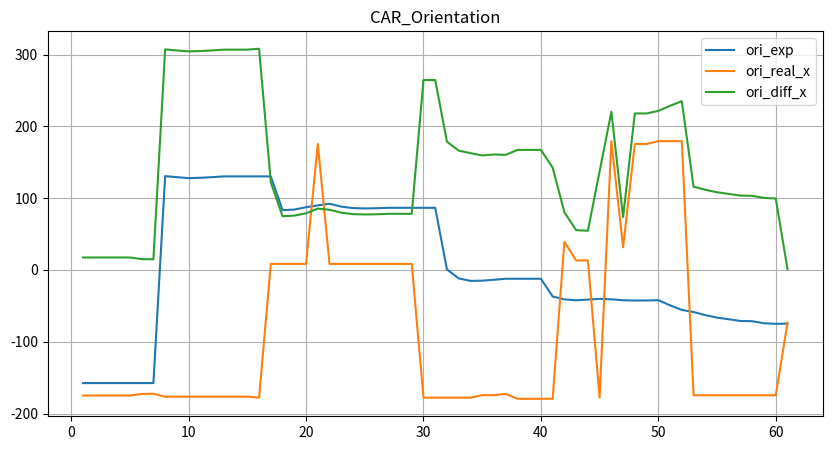

Generate this figure with matplotlib:
# -*- coding:utf8 -*-
"""生成图片"""

import numpy as np
import matplotlib.path as mpath
import matplotlib.patches as mpatches
import matplotlib.pyplot as plt
import numpy
import traceback
import logging
logger = logging.getLogger()


def generate_bar(data_list, save_path, x_value=[], x_label='', y_label='', title=''):
    """
    generate bar
    data_list = [{‘data’: [1, 2, 3], 'label': 'expect uuid count/second'}, {‘data’: [1, 2, 3], 'label': 'expect uuid count/second'},]
    """
    if not data_list:
        return False, 'data_list can not be empty'

    fig, ax = plt.subplots(figsize=(10, 8))
    # x axis value
    if x_value:
        x = x_value
    else:
        x = np.arange(1, len(data_list[0]['data'])+1)  # the label locations
    width = 0.2  # the width of the bars

    for i, data in enumerate(data_list):
        if i % 2 == 0:
            rects = ax.bar(x - width / 2, data['data'], width, label=data['label'])
        else:
            rects = ax.bar(x + width / 2, data['data'], width, label=data['label'])
        auto_label(ax, rects)

    if x_label:
        ax.set_xlabel(x_label)
    if y_label:
        ax.set_ylabel(y_label)
    if title:
        ax.set_title(title)
    ax.legend()
    fig.tight_layout()
    # plt.show()
    fig.savefig(save_path, dpi=600)
    return True, ''


def generate_bar_rows(data_list, save_path):
    """
    generate bar rows
    data_list = [
        { data: {label1: [1, 2, 3], label2: [1, 2, 3]}, 'x_label': x, 'x_value':[], 'x_label':'', y_label:'', title:''},
        { data: {label1: [1, 2, 3], label2: [1, 2, 3]}, 'x_label': x, 'x_value':[], 'x_label':'', y_label:'', title:''},
        { data: {label1: [1, 2, 3], label2: [1, 2, 3]}, 'x_label': x, 'x_value':[], 'x_label':'', y_label:'', title:''},
    ]
    几个list几个横向图
    """
    if not data_list:
        return False, 'data_list can not be empty'
    # row number
    row = len(data_list)
    fig, ax_list = plt.subplots(row, 1, figsize=(10, 5*row))

    for i, item in enumerate(data_list):
        if isinstance(ax_list, list):
            ax = ax_list[i]
        else:
            ax = ax_list
        d_dict = item['data']
        # x axis value
        if 'x_value' in item and item['x_value']:
            x = item['x_value']
        else:
            x = np.arange(1, len(list(d_dict.values())[0])+1)  # the label locations
        width = 0.2  # the width of the bars

        j = 0
        for label, data in d_dict.items():

            if j % 2 == 0:
                rects = ax.bar(x - width / 2, data, width, label=label)
            else:
                rects = ax.bar(x + width / 2, data, width, label=label)
            auto_label(ax, rects)
            j += 1

        if 'x_label' in item and item['x_label']:
            ax.set_xlabel(item['x_label'])
        if 'v' in item and item['y_label']:
            ax.set_ylabel(item['y_label'])
        if 'title' in item and item['title']:
            ax.set_title(item['title'])
        ax.legend()
    fig.tight_layout()
    # plt.show()
    fig.savefig(save_path, dpi=600)
    return True, ''


def auto_label(ax, rects):
    """Attach a text label above each bar in *rects*, displaying its height."""
    for rect in rects:
        height = rect.get_height()
        ax.annotate('{}'.format(height),
                    xy=(rect.get_x() + rect.get_width() / 2, height),
                    xytext=(0, 3),  # 3 points vertical offset
                    textcoords="offset points",
                    ha='center', va='bottom')


def generate_trace_rows(data_list, save_path):
    """画出多行轨迹图
    data_list: [
        {
            'trace_title': 'BUS trace',
            'trace_dict': {'BUS_exp': [(x1, y1), (x2, y2)], 'BUS_real': [(x1, y1), (x2, y2)]}
        },
        {
            'trace_title': 'CAR trace',
            'trace_dict': {'CAR_exp': [(x1, y1), (x2, y2)], 'CAR_real': [(x1, y1), (x2, y2)]}
        },
    ]
    """
    try:
        # position 轨迹图
        row = len(data_list)
        fig, ax_list = plt.subplots(row, 1, figsize=(10, 5*row))  # 位置 轨迹图

        # position 轨迹图
        Path = mpath.Path
        # 循环轨迹
        for i, d_dict in enumerate(data_list):  # 循环每一行的轨迹，得到某行的轨迹数据
            # {
            #             'trace_title': 'BUS trace',
            #             'trace_dict': {'BUS_exp': [(x1, y1), (x2, y2)], 'BUS_real': [(x1, y1), (x2, y2)]}
            #         }
            title = d_dict['trace_title']  # 轨迹图的title
            trace_dict = d_dict['trace_dict']  # 轨迹数据，包含有多个轨迹数据

            if isinstance(ax_list, list):
                ax = ax_list[i]
            else:
                ax = ax_list

            # 循环某轨迹的单个元素，组成path
            for label, trace_list in trace_dict.items():
                # label: 'BUS_exp'
                # trace_list: [(x1, y1), (x2, y2)]
                path_data = []
                c_f = 0
                for x, y in trace_list:  # 循环具体的轨迹
                    # print((x, y))
                    if c_f == 0:
                        path_data.append((Path.MOVETO, (x, y)))
                    elif c_f == len(trace_list):
                        path_data.append((Path.CLOSEPOLY, (x, y)))
                    # elif c_f == 2:
                    #     path_data.append((Path.LINETO, (x, y)))
                    else:
                        path_data.append((Path.CURVE4, (x, y)))
                    c_f += 1

                # print(path_data)
                # 画图
                codes, verts = zip(*path_data)
                path = mpath.Path(verts, codes)
                # patch = mpatches.PathPatch(path, facecolor='r', alpha=0.5)
                # ax_position.add_patch(patch)
                x, y = zip(*path.vertices)
                ax.plot(x, y, marker=mpath.Path(verts, codes), label=label)  # 画轨迹
                ax.text(x[-1], y[-1], label)  # 最后一个点显示文字

            # 保存位置轨迹图
            ax.grid()
            # ax.axis('equal')
            ax.set_title(title)
            ax.legend()
        # plt.show()
        fig.savefig(save_path, dpi=600)
    except Exception as e:
        # traceback.print_exc()
        logger.exception(e)
        return False, '%s' % traceback.format_exc()
    return True, ''


def generate_line_rows(data_list, save_path):
    """
    画多行两列的折线图
    行数由data_dict1的元素个数确性
    data_dict1和data_dict2的元素个数是相等的
    data_list = [
        (
            {title: CAR_Shape_X, data: {'shape_exp_x': [2, 3, 4, 2], 'shape_real_x': [2, 3, 4, 2], 'shape_diff_x': [2, 3, 4, 2]}},
            {title: CAR_Shape_Y, data: {'shape_exp_y': [2, 3, 4, 2], 'shape_real_y': [2, 3, 4, 2], 'shape_diff_y': [2, 3, 4, 2]
        ),
        (
            {title: BUS_Shape_X, data: {'shape_exp_x': [2, 3, 4, 2], 'shape_real_x': [2, 3, 4, 2], 'shape_diff_x': [2, 3, 4, 2]}},
            {title: BUS_Shape_Y, data: {'shape_exp_y': [2, 3, 4, 2], 'shape_real_y': [2, 3, 4, 2], 'shape_diff_y': [2, 3, 4, 2]
        )
        ]
    """
    # logger.info(data_list)
    row = len(data_list)
    if isinstance(data_list[0], dict):
        col = 1
    else:
        col = len(data_list[0])
    # logger.info(row)
    # logger.info(col)
    # print(row)
    # print(col)
    fig, ax_list = plt.subplots(row, col, figsize=(10, 5 * row))  # 位置 轨迹图
    # logger.info(type(ax_list))
    # print(type(ax_list))
    # if issubclass(ax_list, matplotlib.axes.SubplotBase):
    if isinstance(ax_list, numpy.ndarray):
        ax_list = ax_list.tolist()
    # begin to make line graph
    for i, data_tuple in enumerate(data_list):
        if row == 1:
            ax = ax_list
        else:
            ax = ax_list[i]
        # logger.info(data_tuple)
        if isinstance(data_tuple, tuple):
            for j, data_dict in enumerate(data_tuple):
                # print(data_dict)
                # 先画 CAR_Shape_X
                axe = ax
                if col != 1:
                    axe = ax[j]
                title = data_dict['title']
                data = data_dict['data']
                for label, l in data.items():
                    data_len = len(l) + 1
                    axe.plot(range(1, data_len), l, label=label)
                axe.grid()
                # axe.axis('equal')
                # axe.set_xlim(0, data_len+1)
                axe.set_title(title)
                axe.legend()
        else:
            title = data_tuple['title']
            data = data_tuple['data']
            for label, l in data.items():
                data_len = len(l) + 1
                ax.plot(range(1, data_len), l, label=label)
            ax.grid()
            # ax.axis('equal')
            # ax.set_xlim(0, data_len + 1)
            ax.set_title(title)
            ax.legend()
    # plt.show()
    fig.savefig(save_path, dpi=600)
    return True, ''


def generate_pre_path_row(data_dict, save_path):
    """
    for pre path
    data_dict:
    { 'CAR':
        [
                # the 2nd pre path
                (
                    # xy trace
                    {
                        'title': 'The 2nd xy trace of {}\'s Prediction Path'.format(semantic),
                        'trace_dict': {'{}_xy_exp'.format(semantic): exp_2th_xy,
                                       '{}_xy_real'.format(semantic): real_2th_xy
                                       }
                     },
                    # xy eul line graph
                    {
                        'title': 'The 2nd xy eul of {}\'s, std: {}'.format(semantic, paths_std_2th_xy),
                        'line_data': {'{}_xy_eul'.format(semantic): paths_diff_2th_xy}
                    },
                    # ori line (exp, real, diff)
                    {
                        'title': 'The 2nd orientation of {}\'s, std: {}'.format(semantic, paths_std_2th_ori),
                        'line_data': {'{}_ori_exp'.format(semantic): exp_2th_ori,
                                      '{}_ori_real'.format(semantic): real_2th_ori,
                                      '{}_ori_diff'.format(semantic): paths_diff_2th_ori}
                    }
                ),
                # the 3rd pre path
                (
                    # xy trace
                    {
                        'title': 'The 3nd xy trace of {}\'s Prediction Path'.format(semantic),
                        'trace_dict': {'{}_xy_exp'.format(semantic): exp_3th_xy,
                                       '{}_xy_real'.format(semantic): real_3th_xy
                                       }
                    },
                    # xy eul line graph
                    {
                        'title': 'The 3nd xy eul of {}\'s, std: {}'.format(semantic, paths_std_3th_xy),
                        'line_data': {'{}_xy_eul'.format(semantic): paths_diff_3th_xy}
                    },
                    # ori line (exp, real, diff)
                    {
                        'title': 'The 3nd orientation of {}\'s, std: {}'.format(semantic, paths_std_3th_ori),
                        'line_data': {'{}_ori_exp'.format(semantic): exp_3th_ori,
                                      '{}_ori_real'.format(semantic): real_3th_ori,
                                      '{}_ori_diff'.format(semantic): paths_diff_3th_ori}
                    }
                ),
            ]
    }
    """
    sem_count = len(data_dict.keys())
    row = sem_count * 2  # 2nd and 3rd
    col = 3
    fig, ax_list = plt.subplots(row, col, figsize=(15, 5 * row))  # 位置 轨迹图
    # begin to make graph
    Path = mpath.Path
    i = 0
    for sem, data_list in data_dict.items():
        ax_tuple = ax_list[i:i+2]
        i += 1
        for j, data_tuple in enumerate(data_list):
            # xy trace
            # xy eul line
            # orientation line
            ax_trace = ax_tuple[j][0]
            ax_eul_line = ax_tuple[j][1]
            ax_ori_line = ax_tuple[j][2]

            # trace
            trace_title = data_tuple[0]['title']
            trace_dict = data_tuple[0]['trace_dict']
            for label, d in trace_dict.items():
                path_data = []
                c_f = 0
                for x, y in d:
                    if c_f == 0:
                        path_data.append((Path.MOVETO, (x, y)))
                    elif c_f == len(d):
                        path_data.append((Path.CLOSEPOLY, (x, y)))
                    else:
                        path_data.append((Path.CURVE4, (x, y)))
                    c_f += 1
                codes, verts = zip(*path_data)
                path = mpath.Path(verts, codes)
                x, y = zip(*path.vertices)
                ax_trace.plot(x, y, marker=mpath.Path(verts, codes), label=label)  # 画轨迹
                ax_trace.text(x[-1], y[-1], label)
            ax_trace.set_title(trace_title)
            ax_trace.grid()
            ax_trace.legend()

            # ax_eul_line
            eul_title = data_tuple[1]['title']
            eul_line_dict = data_tuple[1]['line_data']
            for label, d in eul_line_dict.items():
                data_len = len(d) + 1
                ax_eul_line.plot(range(1, data_len), d, label=label)
            ax_eul_line.set_title(eul_title)
            ax_eul_line.grid()
            ax_eul_line.legend()

            # ax_ori_line
            ori_title = data_tuple[2]['title']
            ori_line_dict = data_tuple[2]['line_data']
            for label, d in ori_line_dict.items():
                data_len = len(d) + 1
                ax_ori_line.plot(range(1, data_len), d, label=label)
            ax_ori_line.set_title(ori_title)
            ax_ori_line.grid()
            ax_ori_line.legend()

    fig.savefig(save_path, dpi=600)
    return True, ''



if __name__ == '__main__':
    # generate_bar([{'data': [1, 2, 3, 4], 'label': 'test1 '}, {'data': [1, 2, 13, 4], 'label': 'test2'}], '')
    # data_list = [
    #     {'data': {'label1': [1, 2, 13], 'label2': [1, 2, 3]}, 'title': 'title1'},
    #     {'data': {'label1': [1, 2, 3], 'label2': [1, 2, 3]}, 'title': 'title1'},
    #     {'data': {'label1': [1, 2, 3], 'label2': [1, 2, 3]}, 'title': 'title1'},
    # ]
    # generate_bar_rows(data_list, './semantic.png')
    # data_list = [
    #     {
    #         'trace_title': 'BUS trace',
    #         'trace_dict': {'BUS_exp': [(2,3), (5,7)], 'BUS_real': [(2,3), (5,7)]}
    #     },
    #     {
    #         'trace_title': 'CAR trace',
    #         'trace_dict': {'CAR_exp': [(2,3), (5,7)], 'CAR_real': [(-2,-3), (-5,-7)]}
    #     },
    # ]
    # generate_trace_row(data_list, './position.png')
    from numpy import array

    data_list = [{'title': 'CAR_Orientation', 'data': {'ori_exp': [-157.5856556845764, -157.5581582504711, -157.5581582504711, -157.5581582504711, -157.5581582504711, -157.5581582504711, -157.5581582504711, 130.65296729621832, 129.204426163212, 127.86762754047659, 128.34095192846854, 129.21515239256763, 130.27552625501937, 130.27552625501937, 130.27552625501937, 130.27552625501937, 130.27552625501937, 83.19632373924034, 84.07317851773193, 87.32637139288978, 89.9408626507176, 92.22053759815171, 88.17587502680117, 86.12301088747995, 85.64663068735595, 85.91566083460897, 86.54476694639892, 86.54476694639892, 86.54476694639892, 86.54476694639892, 86.54476694639892, 0.6963811312805892, -11.773770460401465, -15.2301223875868, -14.94545285026973, -13.665751107613602, -12.269875860149455, -12.269875860149455, -12.269875860149455, -12.269875860149455, -36.94580209630155, -41.01345004286977, -42.21977885286649, -41.306805609072676, -40.273530147395434, -40.924673036047096, -42.1880196286987, -42.58499796258567, -42.50916704582054, -42.13542542067777, -49.26390179012313, -55.673238516602126, -58.597723730191234, -62.947335203610756, -66.40567778789361, -68.71106005675212, -71.07106999425703, -71.38909743893211, -74.26642926380293, -75.10248854609773, -74.81070663781442], 'ori_real_x': [-174.90212790723533, -174.90212790723533, -174.90212790723533, -174.90212790723533, -174.90212790723533, -172.6971716890008, -172.41249429005885, -176.51023510253958, -176.51023510253958, -176.51023510253958, -176.51023510253958, -176.51023510253958, -176.51023510253958, -176.51023510253958, -176.51023510253958, -177.7475088848465, 8.408173219109335, 8.408173219109335, 8.408173219109335, 8.408173219109335, 175.39718675597712, 8.39612716810907, 8.39612716810907, 8.39612716810907, 8.39612716810907, 8.39612716810907, 8.39612716810907, 8.39612716810907, 8.39612716810907, -177.91534034349135, -177.91534034349135, -177.91534034349135, -177.91534034349135, -177.91534034349135, -174.43299038958347, -174.43299038958347, -172.59505786179858, -179.43306960944145, -179.43306960944145, -179.43306960944145, -179.43306960944145, 39.257889140809134, 13.217471496332085, 13.217471496332085, -177.73454427545232, 179.39732343394553, 31.52212231309976, 175.41890442009824, 175.41890442009824, 179.35181508953374, 179.35181508953374, 179.35181508953374, -174.5921468902928, -174.5921468902928, -174.5921468902928, -174.5921468902928, -174.5921468902928, -174.5921468902928, -174.5921468902928, -174.5921468902928, -73.55287107534835], 'ori_diff_x': [17.316472222658916, 17.343969656764216, 17.343969656764216, 17.343969656764216, 17.343969656764216, 15.139013438529702, 14.854336039587736, 307.1632023987579, 305.7146612657516, 304.37786264301616, 304.8511870310081, 305.7253874951072, 306.78576135755895, 306.78576135755895, 306.78576135755895, 308.0230351398659, 121.86735303591004, 74.78815052013101, 75.6650052986226, 78.91819817378045, 85.45632410525951, 83.82441043004263, 79.77974785869209, 77.72688371937087, 77.25050351924688, 77.5195336664999, 78.14863977828985, 78.14863977828985, 78.14863977828985, 264.4601072898903, 264.4601072898903, 178.61172147477194, 166.1415698830899, 162.68521795590456, 159.48753753931373, 160.76723928196986, 160.32518200164913, 167.163193749292, 167.163193749292, 167.163193749292, 142.4872675131399, 80.2713391836789, 55.43725034919858, 54.524277105404764, 137.4610141280569, 220.32199646999263, 73.71014194179845, 218.00390238268392, 217.92807146591878, 221.4872405102115, 228.61571687965687, 235.02505360613588, 115.99442316010158, 111.64481168668206, 108.1864691023992, 105.88108683354069, 103.52107689603578, 103.2030494513607, 100.32571762648988, 99.48965834419508, 1.2578355624660702]}}]

    # 1
    # 2
    # (2,)
    # data_list = [({'title': 'CAR_Prediction_2Th_X', 'data': {'Prediction_exp_2th_x': [-154.71197616483303, -158.4396488542488, -160.62174593705086, -162.80547447830875, -164.76973120507964, -166.95249221575665, -169.13673481110396, -218.17142213300554, -220.45913419670634, -238.29084019805072, -240.49235060024114, -242.65648641609243, -244.8189626404436, -246.97989434505826, -249.14248845251228, -231.4397420489885, -231.17296345946602, -231.82265772492138, -232.5435793096778, -233.30282168232628, -231.8828037843862, -230.74434587359255, -230.21752765497047, -230.08251072718122, -230.171874391839, -229.96929629144987, -229.76667909631198, -229.56416803444273, -229.36047382329505, -130.28716771973367, -124.59109754092935, -120.58163299530013, -117.17278173647071, -114.0047198589174, -111.2544771452545, -108.19538399881783, -105.13139541760664, -102.06742478418704, -108.16507393625315, -108.30320458932391, -107.99705301274986, -100.96732207341401, -95.69823524502743, -91.9726158363606, -89.41792119243972, -87.32651309223124, -85.6466830600892, -83.79228159454988, -85.08070407405184, -85.62730584979924, -85.13119151832645, -84.80236055095655, -84.44289495374588, -84.26376012168704, -84.08022654361075, -83.21308039368627, -83.47689166282461, -83.02848612021515, -82.2244722262489, -83.66450295183292, -84.14148620845724, -83.90956034603653, -83.22711436078855, -82.79888238323981, -82.36854487501112, -81.94035129254357, -81.51224518135315, -99.5398439766393], 'Prediction_real_2th_x': [-227.44572487463782, -227.26720615721436, -227.04734389388116, -226.8243801449197, -226.60045435237527, -226.37519046149148, -226.15046428873464, -225.7490273322537, -225.4405062732326, -224.74056156134034, -224.23921764513491, -224.06988051950466, -224.08259913493941, -224.06953720678106, -224.03158724671397, -223.98022091231798, -223.92057541751953, -223.8730837952654, -223.82543353460358, -223.7827371316297, -223.73527612101225, -223.68738527346804, -223.55332634463892, -223.4986847103826, -223.45126320001617, -223.3679531125174, -223.13414557258423, -222.9110163407508, -222.7151325693829, -222.5099752393463, -222.51512302309635, -222.50091609615438, -222.517590435584, -222.50285951072962, -222.46802746772127, -222.43605568849043, -222.4040583011383, -222.37211367782635, -222.3401217084002, -221.00238141261372, -220.6849470138164, -220.54614112230396, -220.48030031621138, -220.39628990684986, -219.79168244724795, -219.69704507464343, -219.60247902588588, -219.50787942428624, -220.13663889489948, -220.07468818191808, -219.97643254720754, -219.9309857470454, -219.8598478276055, -219.94892809988613, -219.97705203735677, -219.96652395809474, -219.9271701082953, -219.86846734530423, -219.24133360432617, -219.66096073240251, -219.65728512647465, -219.67396018846546, -219.68478905733883, -219.61122566344648, -219.57905378672342, -219.5473456726576, -219.52759792336704, -219.50831779567923], 'Prediction_diff_2th_x': [72.73374870980479, 68.82755730296557, 66.4255979568303, 64.01890566661095, 61.83072314729563, 59.422698245734836, 57.013729477630676, 7.577605199248154, 4.981372076526242, -13.550278636710374, -16.253132955106224, -18.58660589658777, -20.736363505504187, -22.910357138277192, -25.110901205798314, -7.459521136670531, -7.252388041946489, -7.9495739296559975, -8.71814577507422, -9.520084550696595, -8.14752766337395, -7.056960600124512, -6.664201310331549, -6.583826016798611, -6.720611191822826, -6.601343178932467, -6.632533523727744, -6.653151693691939, -6.645341253912164, 92.22280751961262, 97.924025482167, 101.91928310085426, 105.34480869911329, 108.49813965181222, 111.21355032246677, 114.2406716896726, 117.27266288353165, 120.30468889363931, 114.17504777214705, 112.6991768232898, 112.68789400106655, 119.57881904888995, 124.78206507118395, 128.42367407048926, 130.37376125480824, 132.3705319824122, 133.95579596579668, 135.71559782973637, 135.05593482084765, 134.44738233211882, 134.8452410288811, 135.12862519608888, 135.41695287385963, 135.6851679781991, 135.896825493746, 136.75344356440849, 136.45027844547067, 136.83998122508908, 137.01686137807727, 135.99645778056959, 135.51579891801742, 135.76439984242893, 136.45767469655027, 136.81234328020668, 137.21050891171228, 137.60699438011403, 138.01535274201387, 119.96847381903993]}}, {'title': 'CAR_Prediction_2Th_Y', 'data': {'Prediction_exp_2th_y': [-122.76208723686281, -124.30854448301005, -125.20980481039769, -126.1117389706746, -126.9230258169819, -127.82456036308264, -128.72670684047438, -76.03111509783596, -70.95027956334361, -67.90323267700892, -66.00708646496149, -63.453014275191364, -60.900900703945, -58.35060994570172, -55.798357251045246, -44.48840578759015, -40.281237798333166, -37.03951910630453, -34.44667809234077, -31.784923970338866, -24.652519555111077, -19.017454998277724, -14.66251536368559, -11.166850549045346, -8.201824997646455, -4.846683308606181, -1.4908941240018194, 1.8631372587794104, 5.236764212161923, 23.275088402551287, 18.77052854747553, 16.45595882877773, 15.658278133981877, 15.407370314070356, 15.381610911847911, 14.716305374111759, 14.049935154880401, 13.383568839016664, 3.85575304924312, 1.9662505214411166, 1.1626184894038891, -4.669132249924251, -8.613416890153793, -12.21981823273057, -15.325232182571675, -17.49972397862005, -18.991858856364267, -20.44733733960758, -23.55756255183203, -27.194351782969406, -30.151666936505677, -34.40177291631667, -38.59561841242448, -41.61193188433217, -45.03426565749851, -48.00632044605392, -51.2784770952291, -54.24759082390814, -56.76684495087417, -60.10572822041786, -63.22069385623407, -66.20523519536216, -69.09848841007123, -72.12898046862679, -75.17437284836144, -78.20459319439966, -81.23419452778911, -93.79731578257113], 'Prediction_real_2th_y': [-78.00413450353702, -79.13823941126586, -79.6448889795417, -80.17016666481227, -80.69651867868484, -81.22231887833196, -81.74512756540415, -81.49070134686525, -82.36173175473613, -83.90999686905957, -84.44006036938804, -81.8623136287441, -81.15608778175609, -81.04765538222989, -81.02153676152169, -81.03985571578966, -81.0847634532836, -81.09149676221621, -81.09825256272431, -81.10430601084609, -81.11103497969518, -81.11782489034161, -81.81457905196041, -81.95653637628966, -82.06693198392574, -83.69526056335215, -84.98706529726444, -85.85436098028995, -86.44252293069641, -86.37670198838869, -85.14164976747627, -83.83778104910127, -83.70747173105843, -83.66240884284102, -83.67760219947596, -83.66854662219482, -83.6594837917571, -83.65043590602545, -83.64137461014253, -86.09829035381752, -88.6624634673828, -88.3786044508575, -88.6316201450094, -88.43441892320881, -88.24715564077493, -88.41496531860483, -88.58264852597749, -88.75039122878486, -87.48472692078826, -87.55290281307319, -87.69968728582624, -87.76040712986446, -87.87215460232854, -87.73646900755965, -87.64646588496483, -87.62272465893275, -87.65017933476732, -87.7132093307844, -88.73449011506591, -88.13151238281742, -88.170043812091, -88.10098886413522, -87.99892702485748, -88.09790569424258, -88.08192026471323, -88.0698192968309, -88.07333289461026, -88.08091650844119], 'Prediction_diff_2th_y': [-44.757952733325794, -45.170305071744195, -45.56491583085598, -45.94157230586232, -46.226507138297066, -46.60224148475068, -46.98157927507023, 5.459586249029286, 11.411452191392513, 16.006764192050653, 18.432973904426547, 18.40929935355274, 20.255187077811087, 22.69704543652817, 25.22317951047644, 36.5514499281995, 40.803525654950434, 44.05197765591168, 46.651574470383544, 49.31938204050722, 56.4585154245841, 62.10036989206388, 67.15206368827482, 70.78968582724431, 73.86510698627929, 78.84857725474598, 83.49617117326261, 87.71749823906936, 91.67928714285833, 109.65179039093998, 103.9121783149518, 100.293739877879, 99.36574986504031, 99.06977915691138, 99.05921311132387, 98.38485199630658, 97.7094189466375, 97.03400474504211, 87.49712765938565, 88.06454087525863, 89.82508195678669, 83.70947220093325, 80.01820325485562, 76.21460069047824, 72.92192345820325, 70.91524133998477, 69.59078966961323, 68.30305388917728, 63.92716436895623, 60.35855103010378, 57.548020349320566, 53.35863421354779, 49.27653618990406, 46.124537123227476, 42.61220022746632, 39.616404212878834, 36.371702239538216, 33.465618506876254, 31.967645164191737, 28.02578416239956, 24.949349955856924, 21.895753668773054, 18.900438614786253, 15.968925225615791, 12.90754741635179, 9.865226102431237, 6.839138366821146, -5.716399274129941]}}, {'title': 'CAR_Prediction_2Th_Ori', 'data': {'Prediction_exp_2th_Ori': [0.0, 0.0, 0.0, 0.0, 0.0, 0.0, 0.0, 0.0, 0.0, 0.0, 0.0, 0.0, 0.0, 0.0, 0.0, 0.0, 0.0, 0.0, 0.0, 0.0, 0.0, 0.0, 0.0, 0.0, 0.0, 0.0, 0.0, 0.0, 0.0, 0.0, 0.0, 0.0, 0.0, 0.0, 0.0, 0.0, 0.0, 0.0, 0.0, 0.0, 0.0, 0.0, 0.0, 0.0, 0.0, 0.0, 0.0, 0.0, 0.0, 0.0, 0.0, 0.0, 0.0, 0.0, 0.0, 0.0, 0.0, 0.0, 0.0, 0.0, 0.0, 0.0, 0.0, 0.0, 0.0, 0.0, 0.0, 0.0], 'Prediction_real_2th_Ori': [0.0, 0.0, 0.0, 0.0, 0.0, 0.0, 0.0, 0.0, 0.0, 0.0, 0.0, 0.0, 0.0, 0.0, 0.0, 0.0, 0.0, 0.0, 0.0, 0.0, 0.0, 0.0, 0.0, 0.0, 0.0, 0.0, 0.0, 0.0, 0.0, 0.0, 0.0, 0.0, 0.0, 0.0, 0.0, 0.0, 0.0, 0.0, 0.0, 0.0, 0.0, 0.0, 0.0, 0.0, 0.0, 0.0, 0.0, 0.0, 0.0, 0.0, 0.0, 0.0, 0.0, 0.0, 0.0, 0.0, 0.0, 0.0, 0.0, 0.0, 0.0, 0.0, 0.0, 0.0, 0.0, 0.0, 0.0, 0.0], 'Prediction_diff_2th_Ori': [0.0, 0.0, 0.0, 0.0, 0.0, 0.0, 0.0, 0.0, 0.0, 0.0, 0.0, 0.0, 0.0, 0.0, 0.0, 0.0, 0.0, 0.0, 0.0, 0.0, 0.0, 0.0, 0.0, 0.0, 0.0, 0.0, 0.0, 0.0, 0.0, 0.0, 0.0, 0.0, 0.0, 0.0, 0.0, 0.0, 0.0, 0.0, 0.0, 0.0, 0.0, 0.0, 0.0, 0.0, 0.0, 0.0, 0.0, 0.0, 0.0, 0.0, 0.0, 0.0, 0.0, 0.0, 0.0, 0.0, 0.0, 0.0, 0.0, 0.0, 0.0, 0.0, 0.0, 0.0, 0.0, 0.0, 0.0, 0.0]}}), ({'title': 'CAR_Prediction_3Th_X', 'data': {'Prediction_exp_3th_x': [-154.71197616483303, -158.4396488542488, -160.62174593705086, -162.80547447830875, -164.76973120507964, -166.95249221575665, -169.13673481110396, -218.17142213300554, -220.45913419670634, -238.29084019805072, -240.49235060024114, -242.65648641609243, -244.8189626404436, -246.97989434505826, -249.14248845251228, -231.4397420489885, -231.17296345946602, -231.82265772492138, -232.5435793096778, -233.30282168232628, -231.8828037843862, -230.74434587359255, -230.21752765497047, -230.08251072718122, -230.171874391839, -229.96929629144987, -229.76667909631198, -229.56416803444273, -229.36047382329505, -130.28716771973367, -124.59109754092935, -120.58163299530013, -117.17278173647071, -114.0047198589174, -111.2544771452545, -108.19538399881783, -105.13139541760664, -102.06742478418704, -108.16507393625315, -108.30320458932391, -107.99705301274986, -100.96732207341401, -95.69823524502743, -91.9726158363606, -89.41792119243972, -87.32651309223124, -85.6466830600892, -83.79228159454988, -85.08070407405184, -85.62730584979924, -85.13119151832645, -84.80236055095655, -84.44289495374588, -84.26376012168704, -84.08022654361075, -83.21308039368627, -83.47689166282461, -83.02848612021515, -82.2244722262489, -83.66450295183292, -84.14148620845724, -83.90956034603653, -83.22711436078855, -82.79888238323981, -82.36854487501112, -81.94035129254357, -81.51224518135315, -99.5398439766393], 'Prediction_real_3th_x': [-227.44572487463782, -227.26720615721436, -227.04734389388116, -226.8243801449197, -226.60045435237527, -226.37519046149148, -226.15046428873464, -225.7490273322537, -225.4405062732326, -224.74056156134034, -224.23921764513491, -224.06988051950466, -224.08259913493941, -224.06953720678106, -224.03158724671397, -223.98022091231798, -223.92057541751953, -223.8730837952654, -223.82543353460358, -223.7827371316297, -223.73527612101225, -223.68738527346804, -223.55332634463892, -223.4986847103826, -223.45126320001617, -223.3679531125174, -223.13414557258423, -222.9110163407508, -222.7151325693829, -222.5099752393463, -222.51512302309635, -222.50091609615438, -222.517590435584, -222.50285951072962, -222.46802746772127, -222.43605568849043, -222.4040583011383, -222.37211367782635, -222.3401217084002, -221.00238141261372, -220.6849470138164, -220.54614112230396, -220.48030031621138, -220.39628990684986, -219.79168244724795, -219.69704507464343, -219.60247902588588, -219.50787942428624, -220.13663889489948, -220.07468818191808, -219.97643254720754, -219.9309857470454, -219.8598478276055, -219.94892809988613, -219.97705203735677, -219.96652395809474, -219.9271701082953, -219.86846734530423, -219.24133360432617, -219.66096073240251, -219.65728512647465, -219.67396018846546, -219.68478905733883, -219.61122566344648, -219.57905378672342, -219.5473456726576, -219.52759792336704, -219.50831779567923], 'Prediction_diff_3th_x': [72.73374870980479, 68.82755730296557, 66.4255979568303, 64.01890566661095, 61.83072314729563, 59.422698245734836, 57.013729477630676, 7.577605199248154, 4.981372076526242, -13.550278636710374, -16.253132955106224, -18.58660589658777, -20.736363505504187, -22.910357138277192, -25.110901205798314, -7.459521136670531, -7.252388041946489, -7.9495739296559975, -8.71814577507422, -9.520084550696595, -8.14752766337395, -7.056960600124512, -6.664201310331549, -6.583826016798611, -6.720611191822826, -6.601343178932467, -6.632533523727744, -6.653151693691939, -6.645341253912164, 92.22280751961262, 97.924025482167, 101.91928310085426, 105.34480869911329, 108.49813965181222, 111.21355032246677, 114.2406716896726, 117.27266288353165, 120.30468889363931, 114.17504777214705, 112.6991768232898, 112.68789400106655, 119.57881904888995, 124.78206507118395, 128.42367407048926, 130.37376125480824, 132.3705319824122, 133.95579596579668, 135.71559782973637, 135.05593482084765, 134.44738233211882, 134.8452410288811, 135.12862519608888, 135.41695287385963, 135.6851679781991, 135.896825493746, 136.75344356440849, 136.45027844547067, 136.83998122508908, 137.01686137807727, 135.99645778056959, 135.51579891801742, 135.76439984242893, 136.45767469655027, 136.81234328020668, 137.21050891171228, 137.60699438011403, 138.01535274201387, 119.96847381903993]}}, {'title': 'CAR_Prediction_3Th_Y', 'data': {'Prediction_exp_3th_y': [-122.76208723686281, -124.30854448301005, -125.20980481039769, -126.1117389706746, -126.9230258169819, -127.82456036308264, -128.72670684047438, -76.03111509783596, -70.95027956334361, -67.90323267700892, -66.00708646496149, -63.453014275191364, -60.900900703945, -58.35060994570172, -55.798357251045246, -44.48840578759015, -40.281237798333166, -37.03951910630453, -34.44667809234077, -31.784923970338866, -24.652519555111077, -19.017454998277724, -14.66251536368559, -11.166850549045346, -8.201824997646455, -4.846683308606181, -1.4908941240018194, 1.8631372587794104, 5.236764212161923, 23.275088402551287, 18.77052854747553, 16.45595882877773, 15.658278133981877, 15.407370314070356, 15.381610911847911, 14.716305374111759, 14.049935154880401, 13.383568839016664, 3.85575304924312, 1.9662505214411166, 1.1626184894038891, -4.669132249924251, -8.613416890153793, -12.21981823273057, -15.325232182571675, -17.49972397862005, -18.991858856364267, -20.44733733960758, -23.55756255183203, -27.194351782969406, -30.151666936505677, -34.40177291631667, -38.59561841242448, -41.61193188433217, -45.03426565749851, -48.00632044605392, -51.2784770952291, -54.24759082390814, -56.76684495087417, -60.10572822041786, -63.22069385623407, -66.20523519536216, -69.09848841007123, -72.12898046862679, -75.17437284836144, -78.20459319439966, -81.23419452778911, -93.79731578257113], 'Prediction_real_3th_y': [-78.00413450353702, -79.13823941126586, -79.6448889795417, -80.17016666481227, -80.69651867868484, -81.22231887833196, -81.74512756540415, -81.49070134686525, -82.36173175473613, -83.90999686905957, -84.44006036938804, -81.8623136287441, -81.15608778175609, -81.04765538222989, -81.02153676152169, -81.03985571578966, -81.0847634532836, -81.09149676221621, -81.09825256272431, -81.10430601084609, -81.11103497969518, -81.11782489034161, -81.81457905196041, -81.95653637628966, -82.06693198392574, -83.69526056335215, -84.98706529726444, -85.85436098028995, -86.44252293069641, -86.37670198838869, -85.14164976747627, -83.83778104910127, -83.70747173105843, -83.66240884284102, -83.67760219947596, -83.66854662219482, -83.6594837917571, -83.65043590602545, -83.64137461014253, -86.09829035381752, -88.6624634673828, -88.3786044508575, -88.6316201450094, -88.43441892320881, -88.24715564077493, -88.41496531860483, -88.58264852597749, -88.75039122878486, -87.48472692078826, -87.55290281307319, -87.69968728582624, -87.76040712986446, -87.87215460232854, -87.73646900755965, -87.64646588496483, -87.62272465893275, -87.65017933476732, -87.7132093307844, -88.73449011506591, -88.13151238281742, -88.170043812091, -88.10098886413522, -87.99892702485748, -88.09790569424258, -88.08192026471323, -88.0698192968309, -88.07333289461026, -88.08091650844119], 'Prediction_diff_3th_y': [-44.757952733325794, -45.170305071744195, -45.56491583085598, -45.94157230586232, -46.226507138297066, -46.60224148475068, -46.98157927507023, 5.459586249029286, 11.411452191392513, 16.006764192050653, 18.432973904426547, 18.40929935355274, 20.255187077811087, 22.69704543652817, 25.22317951047644, 36.5514499281995, 40.803525654950434, 44.05197765591168, 46.651574470383544, 49.31938204050722, 56.4585154245841, 62.10036989206388, 67.15206368827482, 70.78968582724431, 73.86510698627929, 78.84857725474598, 83.49617117326261, 87.71749823906936, 91.67928714285833, 109.65179039093998, 103.9121783149518, 100.293739877879, 99.36574986504031, 99.06977915691138, 99.05921311132387, 98.38485199630658, 97.7094189466375, 97.03400474504211, 87.49712765938565, 88.06454087525863, 89.82508195678669, 83.70947220093325, 80.01820325485562, 76.21460069047824, 72.92192345820325, 70.91524133998477, 69.59078966961323, 68.30305388917728, 63.92716436895623, 60.35855103010378, 57.548020349320566, 53.35863421354779, 49.27653618990406, 46.124537123227476, 42.61220022746632, 39.616404212878834, 36.371702239538216, 33.465618506876254, 31.967645164191737, 28.02578416239956, 24.949349955856924, 21.895753668773054, 18.900438614786253, 15.968925225615791, 12.90754741635179, 9.865226102431237, 6.839138366821146, -5.716399274129941]}}, {'title': 'CAR_Prediction_3Th_Ori', 'data': {'Prediction_exp_3th_Ori': [0.0, 0.0, 0.0, 0.0, 0.0, 0.0, 0.0, 0.0, 0.0, 0.0, 0.0, 0.0, 0.0, 0.0, 0.0, 0.0, 0.0, 0.0, 0.0, 0.0, 0.0, 0.0, 0.0, 0.0, 0.0, 0.0, 0.0, 0.0, 0.0, 0.0, 0.0, 0.0, 0.0, 0.0, 0.0, 0.0, 0.0, 0.0, 0.0, 0.0, 0.0, 0.0, 0.0, 0.0, 0.0, 0.0, 0.0, 0.0, 0.0, 0.0, 0.0, 0.0, 0.0, 0.0, 0.0, 0.0, 0.0, 0.0, 0.0, 0.0, 0.0, 0.0, 0.0, 0.0, 0.0, 0.0, 0.0, 0.0], 'Prediction_real_3th_Ori': [0.0, 0.0, 0.0, 0.0, 0.0, 0.0, 0.0, 0.0, 0.0, 0.0, 0.0, 0.0, 0.0, 0.0, 0.0, 0.0, 0.0, 0.0, 0.0, 0.0, 0.0, 0.0, 0.0, 0.0, 0.0, 0.0, 0.0, 0.0, 0.0, 0.0, 0.0, 0.0, 0.0, 0.0, 0.0, 0.0, 0.0, 0.0, 0.0, 0.0, 0.0, 0.0, 0.0, 0.0, 0.0, 0.0, 0.0, 0.0, 0.0, 0.0, 0.0, 0.0, 0.0, 0.0, 0.0, 0.0, 0.0, 0.0, 0.0, 0.0, 0.0, 0.0, 0.0, 0.0, 0.0, 0.0, 0.0, 0.0], 'Prediction_diff_3th_Ori': [0.0, 0.0, 0.0, 0.0, 0.0, 0.0, 0.0, 0.0, 0.0, 0.0, 0.0, 0.0, 0.0, 0.0, 0.0, 0.0, 0.0, 0.0, 0.0, 0.0, 0.0, 0.0, 0.0, 0.0, 0.0, 0.0, 0.0, 0.0, 0.0, 0.0, 0.0, 0.0, 0.0, 0.0, 0.0, 0.0, 0.0, 0.0, 0.0, 0.0, 0.0, 0.0, 0.0, 0.0, 0.0, 0.0, 0.0, 0.0, 0.0, 0.0, 0.0, 0.0, 0.0, 0.0, 0.0, 0.0, 0.0, 0.0, 0.0, 0.0, 0.0, 0.0, 0.0, 0.0, 0.0, 0.0, 0.0, 0.0]}})]
    # 2
    # 3
    # (2, 3)
    # print(data_list[0][0]['data'].keys())
    generate_line_rows(data_list, './tt.png')
